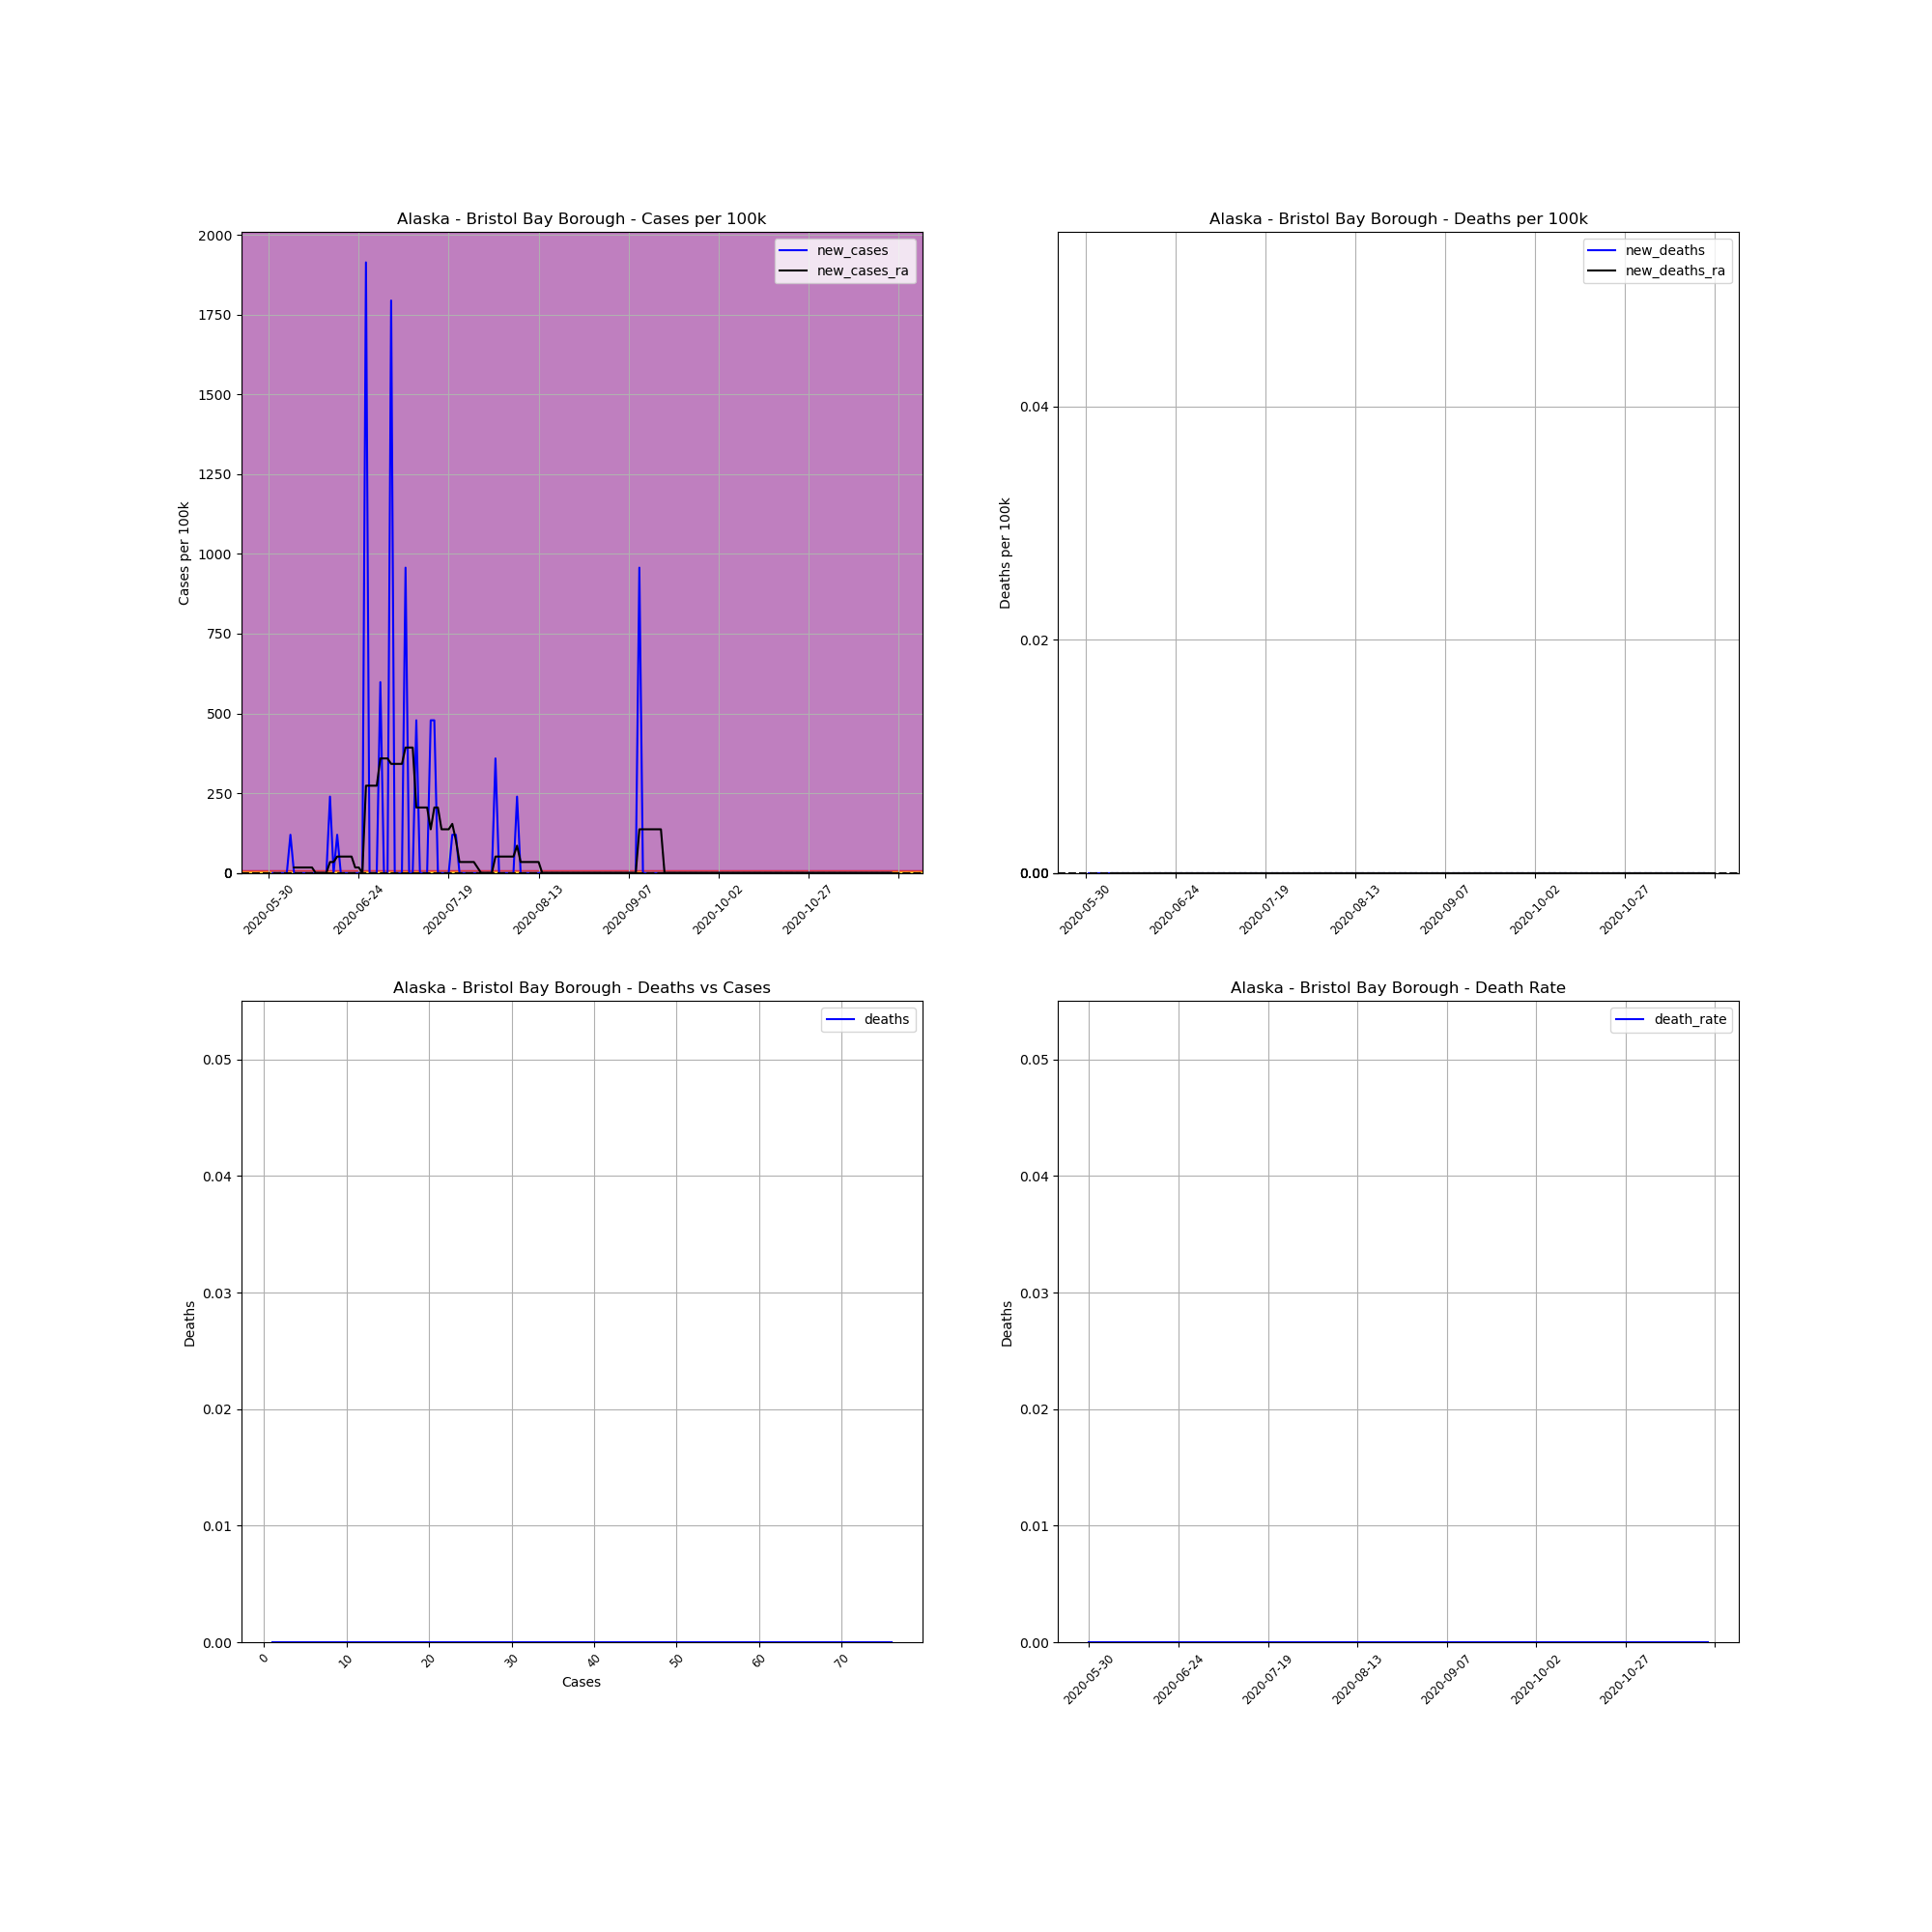

Data behind this chart, as committed beside it:
, date, county, state, fips, cases, deaths, COUNTY, STNAME, CTYNAME, POPESTIMATE2019, cases_per_100k, deaths_per_100k, death_rate, new_cases, new_deaths, new_cases_ra, new_deaths_ra
700692, 2020-05-30, Bristol Bay Borough, Alaska, 2060, 1, 0, 60, Alaska, Bristol Bay Borough, 836, 119.6, 0.0, 0.0, , , , 
700693, 2020-05-31, Bristol Bay Borough, Alaska, 2060, 1, 0, 60, Alaska, Bristol Bay Borough, 836, 119.6, 0.0, 0.0, 0.0, 0.0, , 
700694, 2020-06-01, Bristol Bay Borough, Alaska, 2060, 1, 0, 60, Alaska, Bristol Bay Borough, 836, 119.6, 0.0, 0.0, 0.0, 0.0, , 
700695, 2020-06-02, Bristol Bay Borough, Alaska, 2060, 1, 0, 60, Alaska, Bristol Bay Borough, 836, 119.6, 0.0, 0.0, 0.0, 0.0, , 
700696, 2020-06-03, Bristol Bay Borough, Alaska, 2060, 1, 0, 60, Alaska, Bristol Bay Borough, 836, 119.6, 0.0, 0.0, 0.0, 0.0, , 
700697, 2020-06-04, Bristol Bay Borough, Alaska, 2060, 1, 0, 60, Alaska, Bristol Bay Borough, 836, 119.6, 0.0, 0.0, 0.0, 0.0, , 
700698, 2020-06-05, Bristol Bay Borough, Alaska, 2060, 2, 0, 60, Alaska, Bristol Bay Borough, 836, 239.2, 0.0, 0.0, 119.6, 0.0, , 
700699, 2020-06-06, Bristol Bay Borough, Alaska, 2060, 2, 0, 60, Alaska, Bristol Bay Borough, 836, 239.2, 0.0, 0.0, 0.0, 0.0, 17.09, 0.0
700700, 2020-06-07, Bristol Bay Borough, Alaska, 2060, 2, 0, 60, Alaska, Bristol Bay Borough, 836, 239.2, 0.0, 0.0, 0.0, 0.0, 17.09, 0.0
700701, 2020-06-08, Bristol Bay Borough, Alaska, 2060, 2, 0, 60, Alaska, Bristol Bay Borough, 836, 239.2, 0.0, 0.0, 0.0, 0.0, 17.09, 0.0
700702, 2020-06-09, Bristol Bay Borough, Alaska, 2060, 2, 0, 60, Alaska, Bristol Bay Borough, 836, 239.2, 0.0, 0.0, 0.0, 0.0, 17.09, 0.0
700703, 2020-06-10, Bristol Bay Borough, Alaska, 2060, 2, 0, 60, Alaska, Bristol Bay Borough, 836, 239.2, 0.0, 0.0, 0.0, 0.0, 17.09, 0.0
700704, 2020-06-11, Bristol Bay Borough, Alaska, 2060, 2, 0, 60, Alaska, Bristol Bay Borough, 836, 239.2, 0.0, 0.0, 0.0, 0.0, 17.09, 0.0
700705, 2020-06-12, Bristol Bay Borough, Alaska, 2060, 2, 0, 60, Alaska, Bristol Bay Borough, 836, 239.2, 0.0, 0.0, 0.0, 0.0, 0.0, 0.0
700706, 2020-06-13, Bristol Bay Borough, Alaska, 2060, 2, 0, 60, Alaska, Bristol Bay Borough, 836, 239.2, 0.0, 0.0, 0.0, 0.0, 0.0, 0.0
700707, 2020-06-14, Bristol Bay Borough, Alaska, 2060, 2, 0, 60, Alaska, Bristol Bay Borough, 836, 239.2, 0.0, 0.0, 0.0, 0.0, 0.0, 0.0
700708, 2020-06-15, Bristol Bay Borough, Alaska, 2060, 2, 0, 60, Alaska, Bristol Bay Borough, 836, 239.2, 0.0, 0.0, 0.0, 0.0, 0.0, 0.0
700709, 2020-06-16, Bristol Bay Borough, Alaska, 2060, 4, 0, 60, Alaska, Bristol Bay Borough, 836, 478.5, 0.0, 0.0, 239.2, 0.0, 34.18, 0.0
700710, 2020-06-17, Bristol Bay Borough, Alaska, 2060, 4, 0, 60, Alaska, Bristol Bay Borough, 836, 478.5, 0.0, 0.0, 0.0, 0.0, 34.18, 0.0
700711, 2020-06-18, Bristol Bay Borough, Alaska, 2060, 5, 0, 60, Alaska, Bristol Bay Borough, 836, 598.1, 0.0, 0.0, 119.6, 0.0, 51.26, 0.0
700712, 2020-06-19, Bristol Bay Borough, Alaska, 2060, 5, 0, 60, Alaska, Bristol Bay Borough, 836, 598.1, 0.0, 0.0, 0.0, 0.0, 51.26, 0.0
700713, 2020-06-20, Bristol Bay Borough, Alaska, 2060, 5, 0, 60, Alaska, Bristol Bay Borough, 836, 598.1, 0.0, 0.0, 0.0, 0.0, 51.26, 0.0
700714, 2020-06-21, Bristol Bay Borough, Alaska, 2060, 5, 0, 60, Alaska, Bristol Bay Borough, 836, 598.1, 0.0, 0.0, 0.0, 0.0, 51.26, 0.0
700715, 2020-06-22, Bristol Bay Borough, Alaska, 2060, 5, 0, 60, Alaska, Bristol Bay Borough, 836, 598.1, 0.0, 0.0, 0.0, 0.0, 51.26, 0.0
700716, 2020-06-23, Bristol Bay Borough, Alaska, 2060, 5, 0, 60, Alaska, Bristol Bay Borough, 836, 598.1, 0.0, 0.0, 0.0, 0.0, 17.09, 0.0
700717, 2020-06-24, Bristol Bay Borough, Alaska, 2060, 5, 0, 60, Alaska, Bristol Bay Borough, 836, 598.1, 0.0, 0.0, 0.0, 0.0, 17.09, 0.0
700718, 2020-06-25, Bristol Bay Borough, Alaska, 2060, 5, 0, 60, Alaska, Bristol Bay Borough, 836, 598.1, 0.0, 0.0, 0.0, 0.0, 0.0, 0.0
700719, 2020-06-26, Bristol Bay Borough, Alaska, 2060, 21, 0, 60, Alaska, Bristol Bay Borough, 836, 2512, 0.0, 0.0, 1914, 0.0, 273.4, 0.0
700720, 2020-06-27, Bristol Bay Borough, Alaska, 2060, 21, 0, 60, Alaska, Bristol Bay Borough, 836, 2512, 0.0, 0.0, 0.0, 0.0, 273.4, 0.0
700721, 2020-06-28, Bristol Bay Borough, Alaska, 2060, 21, 0, 60, Alaska, Bristol Bay Borough, 836, 2512, 0.0, 0.0, 0.0, 0.0, 273.4, 0.0
700722, 2020-06-29, Bristol Bay Borough, Alaska, 2060, 21, 0, 60, Alaska, Bristol Bay Borough, 836, 2512, 0.0, 0.0, 0.0, 0.0, 273.4, 0.0
700723, 2020-06-30, Bristol Bay Borough, Alaska, 2060, 26, 0, 60, Alaska, Bristol Bay Borough, 836, 3110, 0.0, 0.0, 598.1, 0.0, 358.9, 0.0
700724, 2020-07-01, Bristol Bay Borough, Alaska, 2060, 26, 0, 60, Alaska, Bristol Bay Borough, 836, 3110, 0.0, 0.0, 0.0, 0.0, 358.9, 0.0
700725, 2020-07-02, Bristol Bay Borough, Alaska, 2060, 26, 0, 60, Alaska, Bristol Bay Borough, 836, 3110, 0.0, 0.0, 0.0, 0.0, 358.9, 0.0
700726, 2020-07-03, Bristol Bay Borough, Alaska, 2060, 41, 0, 60, Alaska, Bristol Bay Borough, 836, 4904, 0.0, 0.0, 1794, 0.0, 341.8, 0.0
700727, 2020-07-04, Bristol Bay Borough, Alaska, 2060, 41, 0, 60, Alaska, Bristol Bay Borough, 836, 4904, 0.0, 0.0, 0.0, 0.0, 341.8, 0.0
700728, 2020-07-05, Bristol Bay Borough, Alaska, 2060, 41, 0, 60, Alaska, Bristol Bay Borough, 836, 4904, 0.0, 0.0, 0.0, 0.0, 341.8, 0.0
700729, 2020-07-06, Bristol Bay Borough, Alaska, 2060, 41, 0, 60, Alaska, Bristol Bay Borough, 836, 4904, 0.0, 0.0, 0.0, 0.0, 341.8, 0.0
700730, 2020-07-07, Bristol Bay Borough, Alaska, 2060, 49, 0, 60, Alaska, Bristol Bay Borough, 836, 5861, 0.0, 0.0, 956.9, 0.0, 393, 0.0
700731, 2020-07-08, Bristol Bay Borough, Alaska, 2060, 49, 0, 60, Alaska, Bristol Bay Borough, 836, 5861, 0.0, 0.0, 0.0, 0.0, 393, 0.0
700732, 2020-07-09, Bristol Bay Borough, Alaska, 2060, 49, 0, 60, Alaska, Bristol Bay Borough, 836, 5861, 0.0, 0.0, 0.0, 0.0, 393, 0.0
700733, 2020-07-10, Bristol Bay Borough, Alaska, 2060, 53, 0, 60, Alaska, Bristol Bay Borough, 836, 6340, 0.0, 0.0, 478.5, 0.0, 205.1, 0.0
700734, 2020-07-11, Bristol Bay Borough, Alaska, 2060, 53, 0, 60, Alaska, Bristol Bay Borough, 836, 6340, 0.0, 0.0, 0.0, 0.0, 205.1, 0.0
700735, 2020-07-12, Bristol Bay Borough, Alaska, 2060, 53, 0, 60, Alaska, Bristol Bay Borough, 836, 6340, 0.0, 0.0, 0.0, 0.0, 205.1, 0.0
700736, 2020-07-13, Bristol Bay Borough, Alaska, 2060, 53, 0, 60, Alaska, Bristol Bay Borough, 836, 6340, 0.0, 0.0, 0.0, 0.0, 205.1, 0.0
700737, 2020-07-14, Bristol Bay Borough, Alaska, 2060, 57, 0, 60, Alaska, Bristol Bay Borough, 836, 6818, 0.0, 0.0, 478.5, 0.0, 136.7, 0.0
700738, 2020-07-15, Bristol Bay Borough, Alaska, 2060, 61, 0, 60, Alaska, Bristol Bay Borough, 836, 7297, 0.0, 0.0, 478.5, 0.0, 205.1, 0.0
700739, 2020-07-16, Bristol Bay Borough, Alaska, 2060, 61, 0, 60, Alaska, Bristol Bay Borough, 836, 7297, 0.0, 0.0, 0.0, 0.0, 205.1, 0.0
700740, 2020-07-17, Bristol Bay Borough, Alaska, 2060, 61, 0, 60, Alaska, Bristol Bay Borough, 836, 7297, 0.0, 0.0, 0.0, 0.0, 136.7, 0.0
700741, 2020-07-18, Bristol Bay Borough, Alaska, 2060, 61, 0, 60, Alaska, Bristol Bay Borough, 836, 7297, 0.0, 0.0, 0.0, 0.0, 136.7, 0.0
700742, 2020-07-19, Bristol Bay Borough, Alaska, 2060, 61, 0, 60, Alaska, Bristol Bay Borough, 836, 7297, 0.0, 0.0, 0.0, 0.0, 136.7, 0.0
700743, 2020-07-20, Bristol Bay Borough, Alaska, 2060, 62, 0, 60, Alaska, Bristol Bay Borough, 836, 7416, 0.0, 0.0, 119.6, 0.0, 153.8, 0.0
700744, 2020-07-21, Bristol Bay Borough, Alaska, 2060, 63, 0, 60, Alaska, Bristol Bay Borough, 836, 7536, 0.0, 0.0, 119.6, 0.0, 102.5, 0.0
700745, 2020-07-22, Bristol Bay Borough, Alaska, 2060, 63, 0, 60, Alaska, Bristol Bay Borough, 836, 7536, 0.0, 0.0, 0.0, 0.0, 34.18, 0.0
700746, 2020-07-23, Bristol Bay Borough, Alaska, 2060, 63, 0, 60, Alaska, Bristol Bay Borough, 836, 7536, 0.0, 0.0, 0.0, 0.0, 34.18, 0.0
700747, 2020-07-24, Bristol Bay Borough, Alaska, 2060, 63, 0, 60, Alaska, Bristol Bay Borough, 836, 7536, 0.0, 0.0, 0.0, 0.0, 34.18, 0.0
700748, 2020-07-25, Bristol Bay Borough, Alaska, 2060, 63, 0, 60, Alaska, Bristol Bay Borough, 836, 7536, 0.0, 0.0, 0.0, 0.0, 34.18, 0.0
700749, 2020-07-26, Bristol Bay Borough, Alaska, 2060, 63, 0, 60, Alaska, Bristol Bay Borough, 836, 7536, 0.0, 0.0, 0.0, 0.0, 34.18, 0.0
700750, 2020-07-27, Bristol Bay Borough, Alaska, 2060, 63, 0, 60, Alaska, Bristol Bay Borough, 836, 7536, 0.0, 0.0, 0.0, 0.0, 17.09, 0.0
700751, 2020-07-28, Bristol Bay Borough, Alaska, 2060, 63, 0, 60, Alaska, Bristol Bay Borough, 836, 7536, 0.0, 0.0, 0.0, 0.0, 0.0, 0.0
... 114 more rows
